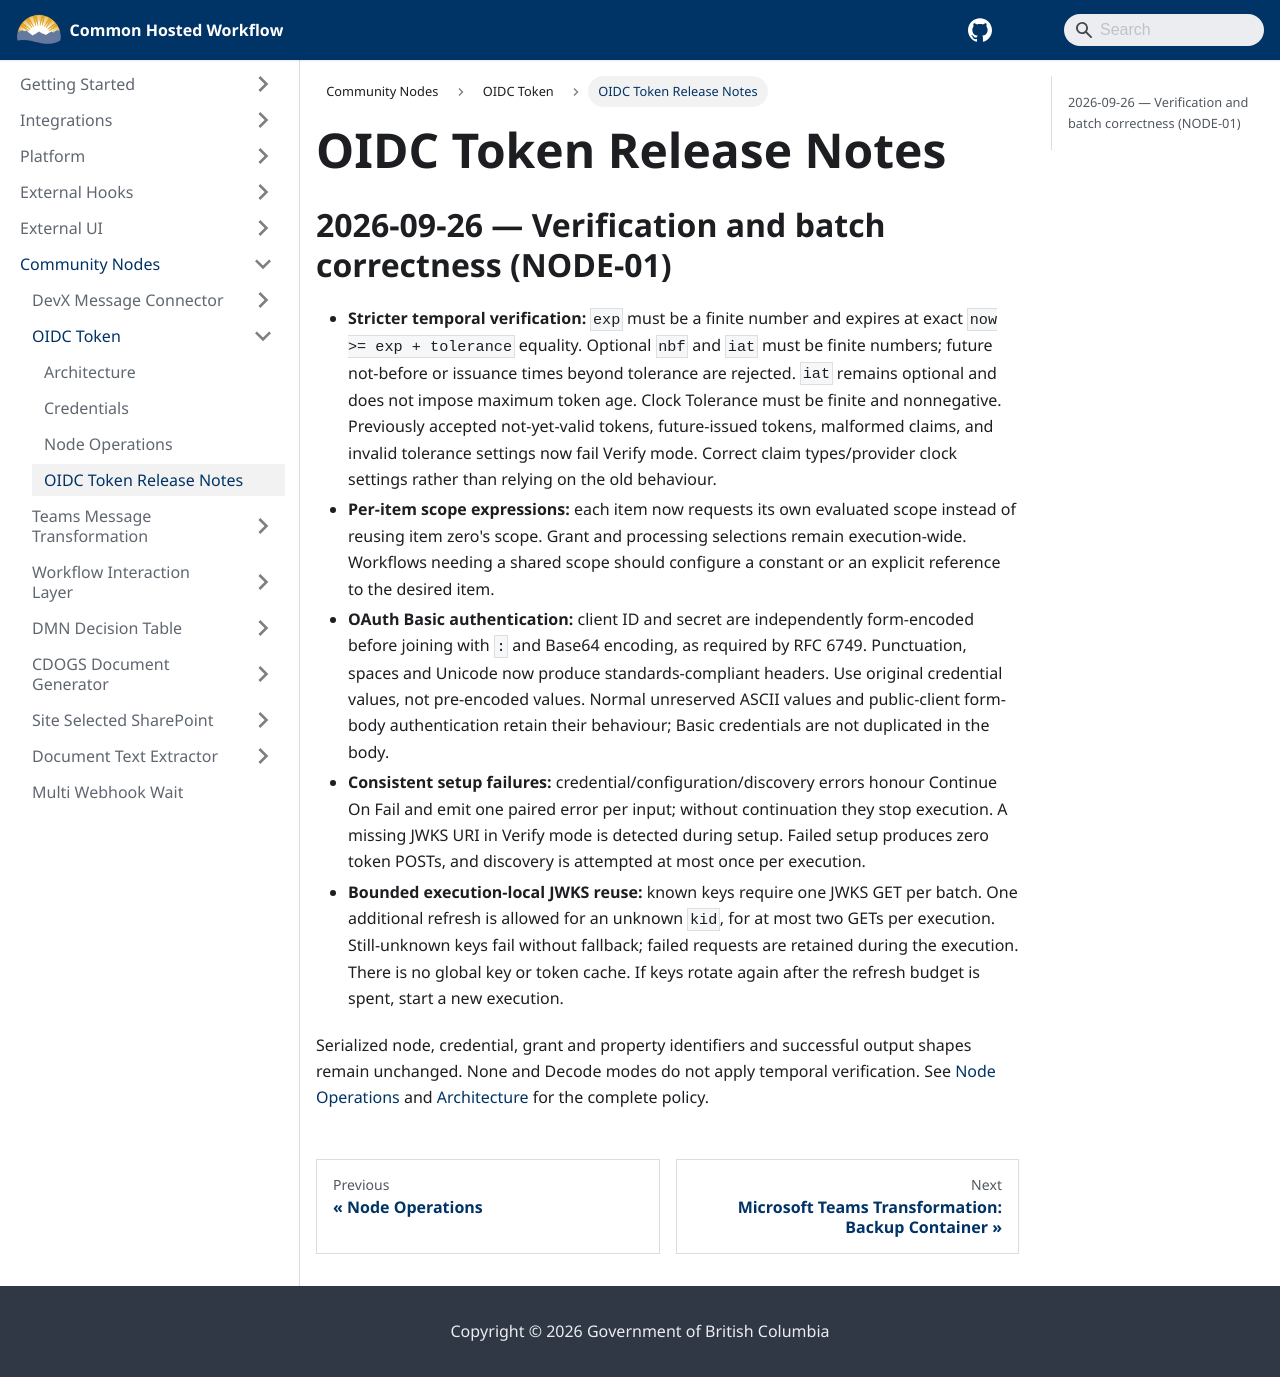

repository: bcgov/common-hosted-workflow · page: community-nodes/oidc-token/release-notes.html · generator: docusaurus

# OIDC Token Release Notes

## 2026-09-26 — Verification and batch correctness (NODE-01)

- **Stricter temporal verification:** `exp` must be a finite number and expires at exact `now >= exp + tolerance` equality. Optional `nbf` and `iat` must be finite numbers; future not-before or issuance times beyond tolerance are rejected. `iat` remains optional and does not impose maximum token age. Clock Tolerance must be finite and nonnegative. Previously accepted not-yet-valid tokens, future-issued tokens, malformed claims, and invalid tolerance settings now fail Verify mode. Correct claim types/provider clock settings rather than relying on the old behaviour.
- **Per-item scope expressions:** each item now requests its own evaluated scope instead of reusing item zero's scope. Grant and processing selections remain execution-wide. Workflows needing a shared scope should configure a constant or an explicit reference to the desired item.
- **OAuth Basic authentication:** client ID and secret are independently form-encoded before joining with `:` and Base64 encoding, as required by RFC 6749. Punctuation, spaces and Unicode now produce standards-compliant headers. Use original credential values, not pre-encoded values. Normal unreserved ASCII values and public-client form-body authentication retain their behaviour; Basic credentials are not duplicated in the body.
- **Consistent setup failures:** credential/configuration/discovery errors honour Continue On Fail and emit one paired error per input; without continuation they stop execution. A missing JWKS URI in Verify mode is detected during setup. Failed setup produces zero token POSTs, and discovery is attempted at most once per execution.
- **Bounded execution-local JWKS reuse:** known keys require one JWKS GET per batch. One additional refresh is allowed for an unknown `kid`, for at most two GETs per execution. Still-unknown keys fail without fallback; failed requests are retained during the execution. There is no global key or token cache. If keys rotate again after the refresh budget is spent, start a new execution.

Serialized node, credential, grant and property identifiers and successful output shapes remain unchanged. None and Decode modes do not apply temporal verification. See [Node Operations](./node-operations.md) and [Architecture](./architecture.md) for the complete policy.
